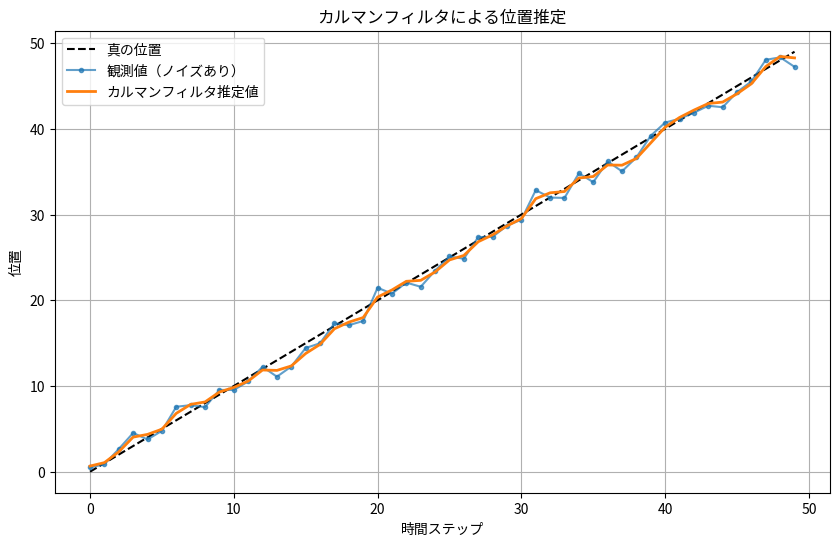

This figure's Python source:
import numpy as np
import matplotlib.pyplot as plt

# カルマンフィルタの実装
class KalmanFilter:
    def __init__(self, F, H, Q, R, x0, P0):
        self.F = F  # 状態遷移行列
        self.H = H  # 観測行列
        self.Q = Q  # プロセスノイズ共分散
        self.R = R  # 観測ノイズ共分散
        self.x = x0 # 状態推定値
        self.P = P0 # 誤差共分散

    def predict(self):
        # 予測ステップ
        self.x = self.F @ self.x
        self.P = self.F @ self.P @ self.F.T + self.Q

    def update(self, z):
        # 更新ステップ
        y = z - self.H @ self.x  # イノベーション（観測と予測の差）
        S = self.H @ self.P @ self.H.T + self.R  # イノベーション共分散
        K = self.P @ self.H.T @ np.linalg.inv(S)  # カルマンゲイン

        self.x = self.x + K @ y
        self.P = (np.eye(2) - K @ self.H) @ self.P

# パラメータ設定
dt = 1.0  # サンプリング間隔
F = np.array([[1, dt],
              [0, 1]])  # 状態遷移行列: 等速運動
H = np.array([[1, 0]])  # 観測行列: 位置のみ観測
Q = np.array([[0.1, 0],
              [0, 0.1]])  # プロセスノイズ（小さめ）
R = np.array([[1.0]])     # 観測ノイズ（大きめ）

# 初期状態
x0 = np.array([0, 1.0])  # [位置, 速度]
P0 = np.eye(2) * 1.0    # 初期誤差共分散

# カルマンフィルタのインスタンス
kf = KalmanFilter(F, H, Q, R, x0, P0)

# データ生成
T = 50
true_positions = np.zeros(T)
observed_positions = np.zeros(T)
estimated_positions = np.zeros(T)

# 真の位置: 等速運動
for t in range(T):
    true_positions[t] = t * 1.0  # 速度 1.0

# 観測: 真の位置 + ノイズ
np.random.seed(42)
observed_positions = true_positions + np.random.normal(0, 1.0, T)

# カルマンフィルタの実行
for t in range(T):
    # 予測ステップ
    kf.predict()
    # 更新ステップ（観測値を用いて修正）
    kf.update(observed_positions[t:t+1])
    # 推定された位置を保存
    estimated_positions[t] = kf.x[0]

# 可視化
plt.figure(figsize=(10, 6))
plt.plot(true_positions, label='真の位置', linestyle='--', color='black')
plt.plot(observed_positions, label='観測値（ノイズあり）', marker='o', markersize=3, alpha=0.7)
plt.plot(estimated_positions, label='カルマンフィルタ推定値', linewidth=2)
plt.title('カルマンフィルタによる位置推定')
plt.xlabel('時間ステップ')
plt.ylabel('位置')
plt.legend()
plt.grid(True)
plt.show()
